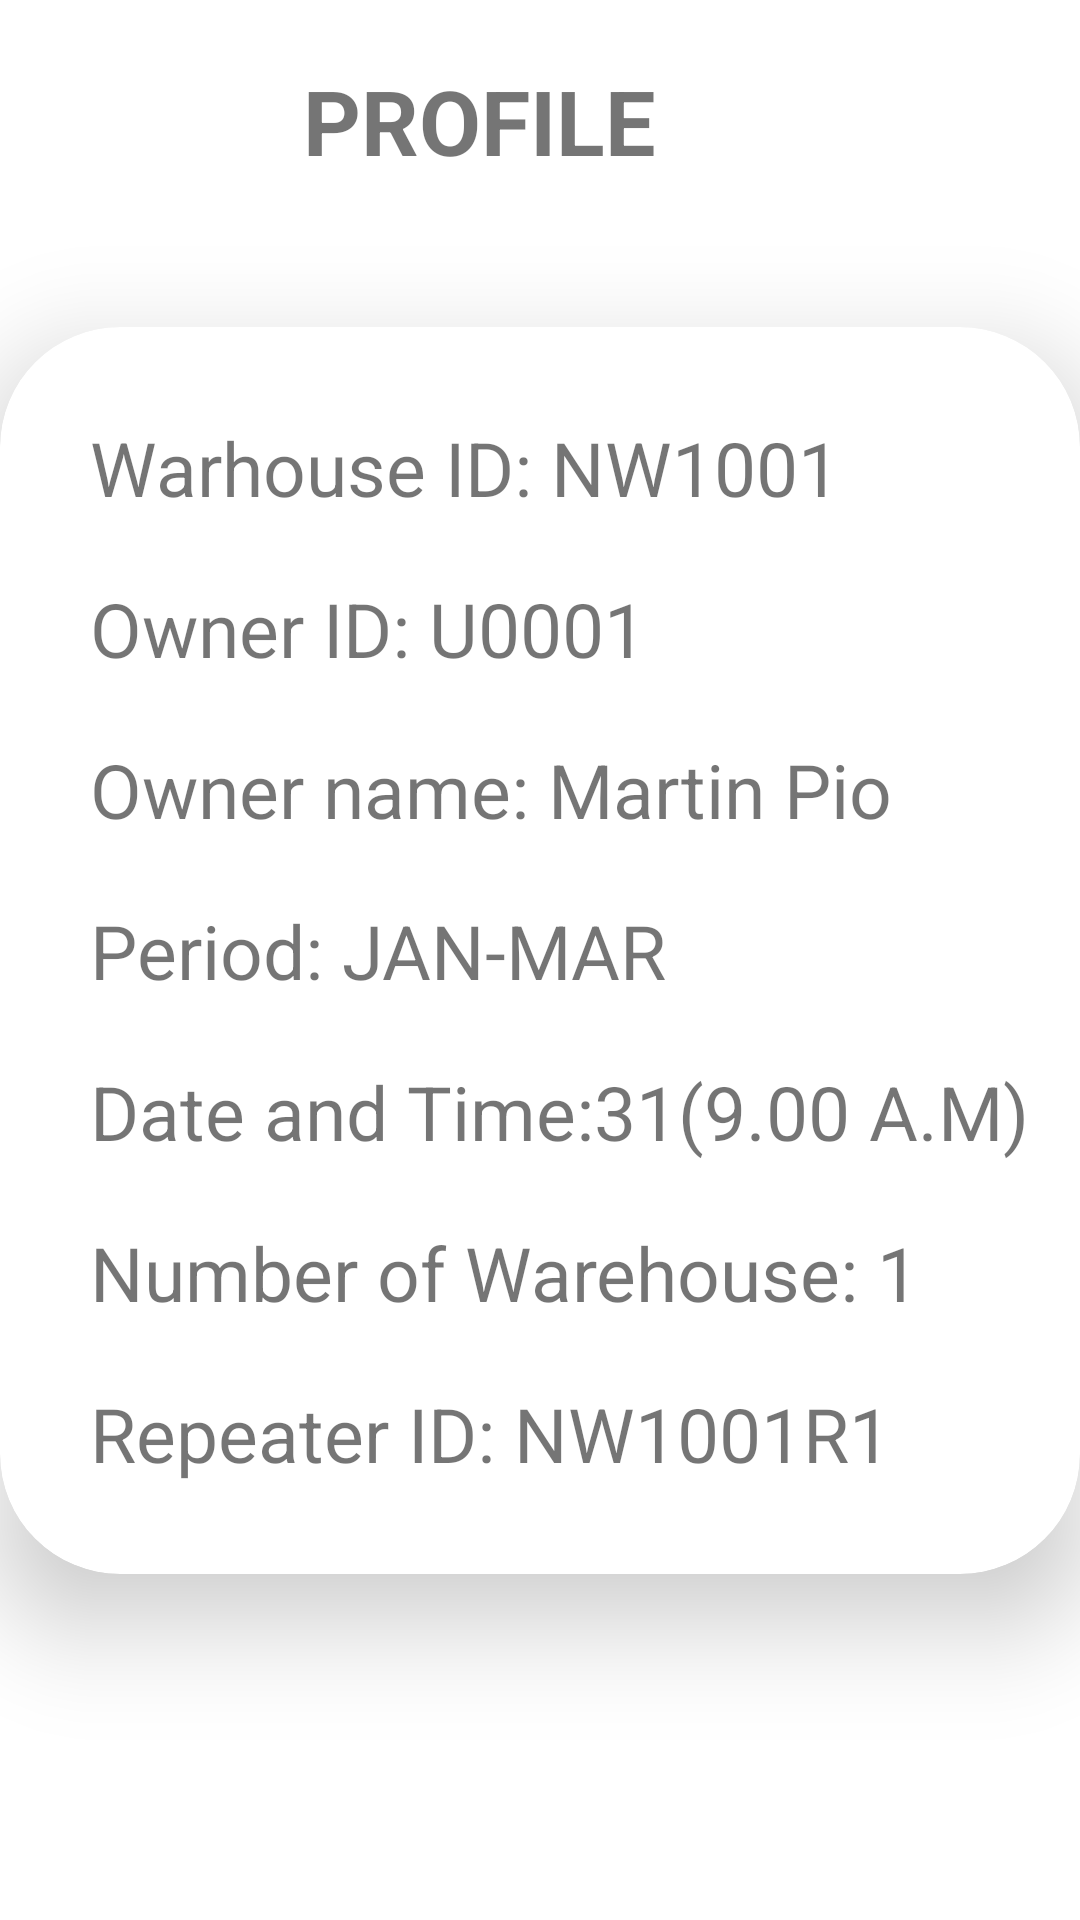

Produce the Android XML layout that renders to this screen, including the resource entries it uses.
<!-- AndroidManifest.xml: application theme Theme.Warehouse1 -->
<!-- res/layout/activity_profile.xml -->
<?xml version="1.0" encoding="utf-8"?>
<androidx.constraintlayout.widget.ConstraintLayout xmlns:android="http://schemas.android.com/apk/res/android"
    xmlns:app="http://schemas.android.com/apk/res-auto"
    xmlns:tools="http://schemas.android.com/tools"
    android:layout_width="match_parent"
    android:layout_height="match_parent"
    tools:context=".profile.Profile">

    <TextView
        android:id="@+id/textView2"
        android:layout_width="wrap_content"
        android:layout_height="wrap_content"
        android:layout_margin="20dp"
        android:text="PROFILE"
        android:textSize="30dp"
        android:textStyle="bold"
        app:layout_constraintBottom_toBottomOf="parent"
        app:layout_constraintEnd_toEndOf="parent"
        app:layout_constraintHorizontal_bias="0.4"
        app:layout_constraintStart_toStartOf="parent"
        app:layout_constraintTop_toTopOf="parent"
        app:layout_constraintVertical_bias="0.0" />

    <androidx.cardview.widget.CardView
        android:elevation="10dp"
        app:cardElevation="20dp"
        app:cardCornerRadius="40dp"
        android:layout_marginTop="30dp"
        android:layout_marginBottom="30dp"
        android:layout_width="wrap_content"
        android:layout_height="wrap_content"
        app:layout_constraintBottom_toBottomOf="parent"
        app:layout_constraintEnd_toEndOf="parent"
        app:layout_constraintStart_toStartOf="parent"
        app:layout_constraintTop_toBottomOf="@+id/textView2"
        app:layout_constraintVertical_bias="0.178">
        <LinearLayout
            android:layout_width="347dp"
            android:layout_height="wrap_content"
          android:layout_margin="20dp"
            android:orientation="vertical"
         >
            <TextView
                android:layout_width="match_parent"
                android:layout_height="wrap_content"
                android:layout_margin="10dp"
                android:text="Warhouse ID: NW1001"
                android:textSize="25dp" />

            <TextView
                android:layout_width="match_parent"
                android:layout_height="wrap_content"
                android:layout_margin="10dp"
                android:text="Owner ID: U0001"
                android:textSize="25dp" />

            <TextView
                android:layout_width="match_parent"
                android:layout_height="wrap_content"
                android:layout_margin="10dp"
                android:text="Owner name: Martin Pio"
                android:textSize="25dp" />

            <TextView
                android:layout_width="match_parent"
                android:layout_height="wrap_content"
                android:layout_margin="10dp"
                android:text="Period: JAN-MAR"
                android:textSize="25dp" />
            <TextView
                android:layout_width="match_parent"
                android:layout_height="wrap_content"
                android:layout_margin="10dp"
                android:text="Date and Time:31(9.00 A.M)"
                android:textSize="25dp" />

            <TextView
                android:layout_width="match_parent"
                android:layout_height="wrap_content"
                android:layout_margin="10dp"
                android:text="Number of Warehouse: 1"
                android:textSize="25dp" />
            <TextView
                android:layout_width="match_parent"
                android:layout_height="wrap_content"
                android:layout_margin="10dp"
                android:text="Repeater ID: NW1001R1"
                android:textSize="25dp" />
        </LinearLayout>
    </androidx.cardview.widget.CardView>


</androidx.constraintlayout.widget.ConstraintLayout>
<!-- resources referenced by this layout -->
<resources>
  <style name="Theme.Warehouse1" parent="Theme.MaterialComponents.DayNight">
          
          <item name="colorPrimary">@color/purple_500</item>
          <item name="colorPrimaryVariant">@color/purple_700</item>
          <item name="colorOnPrimary">@color/white</item>
          
          <item name="colorSecondary">@color/teal_200</item>
          <item name="colorSecondaryVariant">@color/teal_700</item>
          <item name="colorOnSecondary">@color/black</item>
          
          <item name="android:statusBarColor" tools:targetApi="l">?attr/colorPrimaryVariant</item>
          
  
      </style>
  <color name="purple_500">#FF6200EE</color>
  <color name="purple_700">#FF3700B3</color>
  <color name="white">#FFFFFFFF</color>
  <color name="teal_200">#FF03DAC5</color>
  <color name="teal_700">#FF018786</color>
  <color name="black">#FF000000</color>
</resources>
